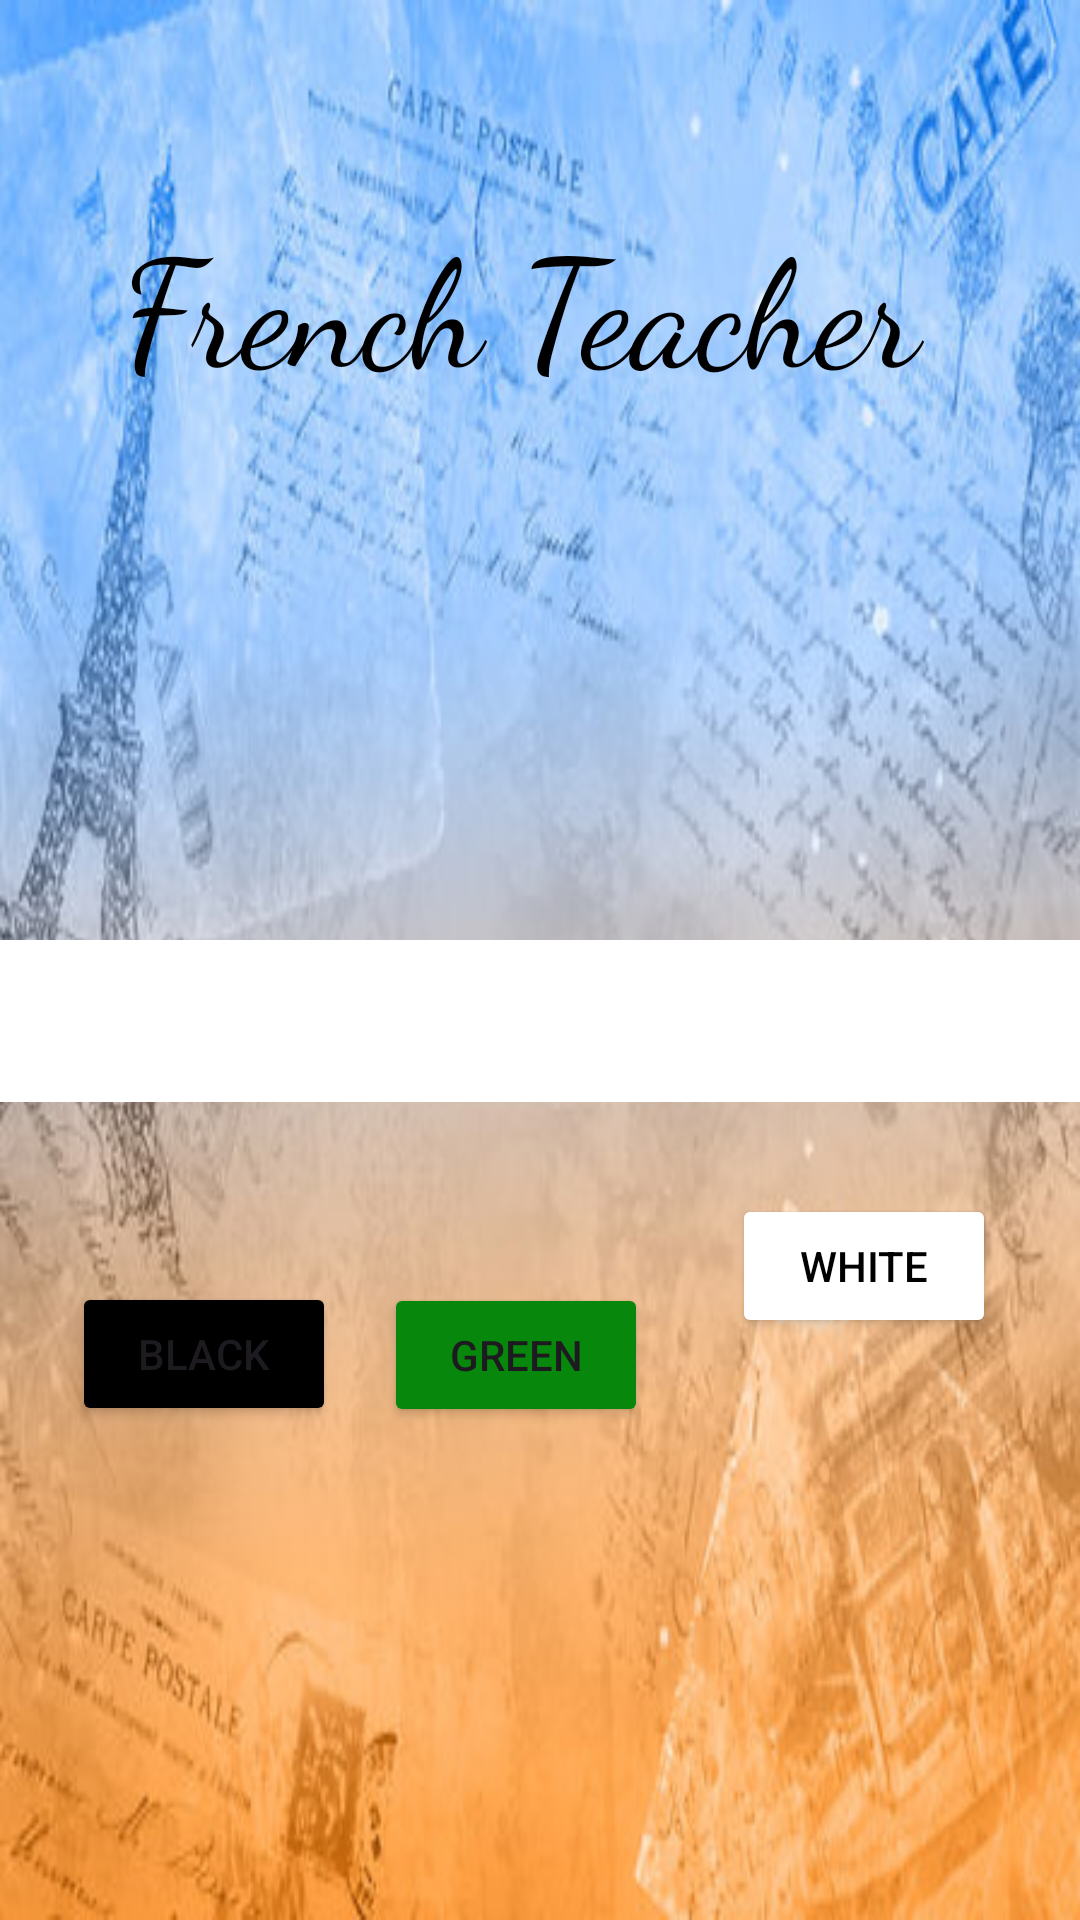

Here is an Android app screen rendered from its layout file. Give the layout XML and the strings, colors and styles it references.
<!-- AndroidManifest.xml: application theme Theme.FrenchWords -->
<!-- res/layout/activity_main.xml -->
<?xml version="1.0" encoding="utf-8"?>
<androidx.constraintlayout.widget.ConstraintLayout xmlns:android="http://schemas.android.com/apk/res/android"
    xmlns:app="http://schemas.android.com/apk/res-auto"
    xmlns:tools="http://schemas.android.com/tools"
    android:id="@+id/main"
    android:layout_width="match_parent"
    android:layout_height="match_parent"
    android:background="@drawable/bg"
    tools:context=".MainActivity">

    <TextView
        android:id="@+id/title"
        android:layout_width="306dp"
        android:layout_height="87dp"
        android:fontFamily="cursive"
        android:textAlignment="center"
        android:textColor="@color/black"
        android:textSize="50sp"
        android:text="French Teacher"
        app:layout_constraintBottom_toBottomOf="parent"
        app:layout_constraintEnd_toEndOf="parent"
        app:layout_constraintHorizontal_bias="0.375"
        app:layout_constraintStart_toStartOf="parent"
        app:layout_constraintTop_toTopOf="parent"
        app:layout_constraintVertical_bias="0.12"
         />

    <Spinner
        android:id="@+id/spinner"
        android:layout_width="367dp"
        android:layout_height="54dp"
        android:layout_marginTop="160dp"
        android:fontFamily="cursive"
        android:background="@android:color/white"
        android:scrollbarSize="20dp"
        app:layout_constraintEnd_toEndOf="parent"
        app:layout_constraintStart_toStartOf="parent"
        app:layout_constraintTop_toBottomOf="@+id/title" />

    <Button
        android:id="@+id/buttonBlack"
        android:layout_width="wrap_content"
        android:layout_height="wrap_content"
        android:layout_marginStart="24dp"
        android:layout_marginTop="60dp"
        android:backgroundTint="@color/black"
        android:text="Black"
        app:layout_constraintStart_toStartOf="parent"

        app:layout_constraintTop_toBottomOf="@+id/spinner" />

    <Button
        android:id="@+id/buttonGreen"
        android:layout_width="wrap_content"
        android:layout_height="wrap_content"
        android:layout_marginStart="128dp"
        android:layout_marginTop="60dp"
        android:backgroundTint="#08870D"
        android:text="Green"
        app:layout_constraintBottom_toBottomOf="parent"
        app:layout_constraintStart_toStartOf="parent"
        app:layout_constraintTop_toBottomOf="@+id/spinner"
        app:layout_constraintVertical_bias="0.002" />

    <Button
        android:id="@+id/buttonWhite"
        android:layout_width="wrap_content"
        android:layout_height="wrap_content"
        android:layout_marginStart="244dp"
        android:backgroundTint="@color/white"
        android:text="White"
        android:textColor="@color/black"
        app:layout_constraintBottom_toBottomOf="parent"
        app:layout_constraintStart_toStartOf="parent"
        app:layout_constraintTop_toBottomOf="@+id/spinner"
        app:layout_constraintVertical_bias="0.136" />


</androidx.constraintlayout.widget.ConstraintLayout>
<!-- resources referenced by this layout -->
<resources>
  <color name="black">#FF000000</color>
  <color name="white">#FFFFFFFF</color>
  <!-- drawable bg: jpg bitmap (drawable, 46404 bytes) -->
  <style name="Theme.FrenchWords" parent="Base.Theme.FrenchWords" />
  <style name="Base.Theme.FrenchWords" parent="Theme.Material3.DayNight.NoActionBar">
          
          
      </style>
</resources>
